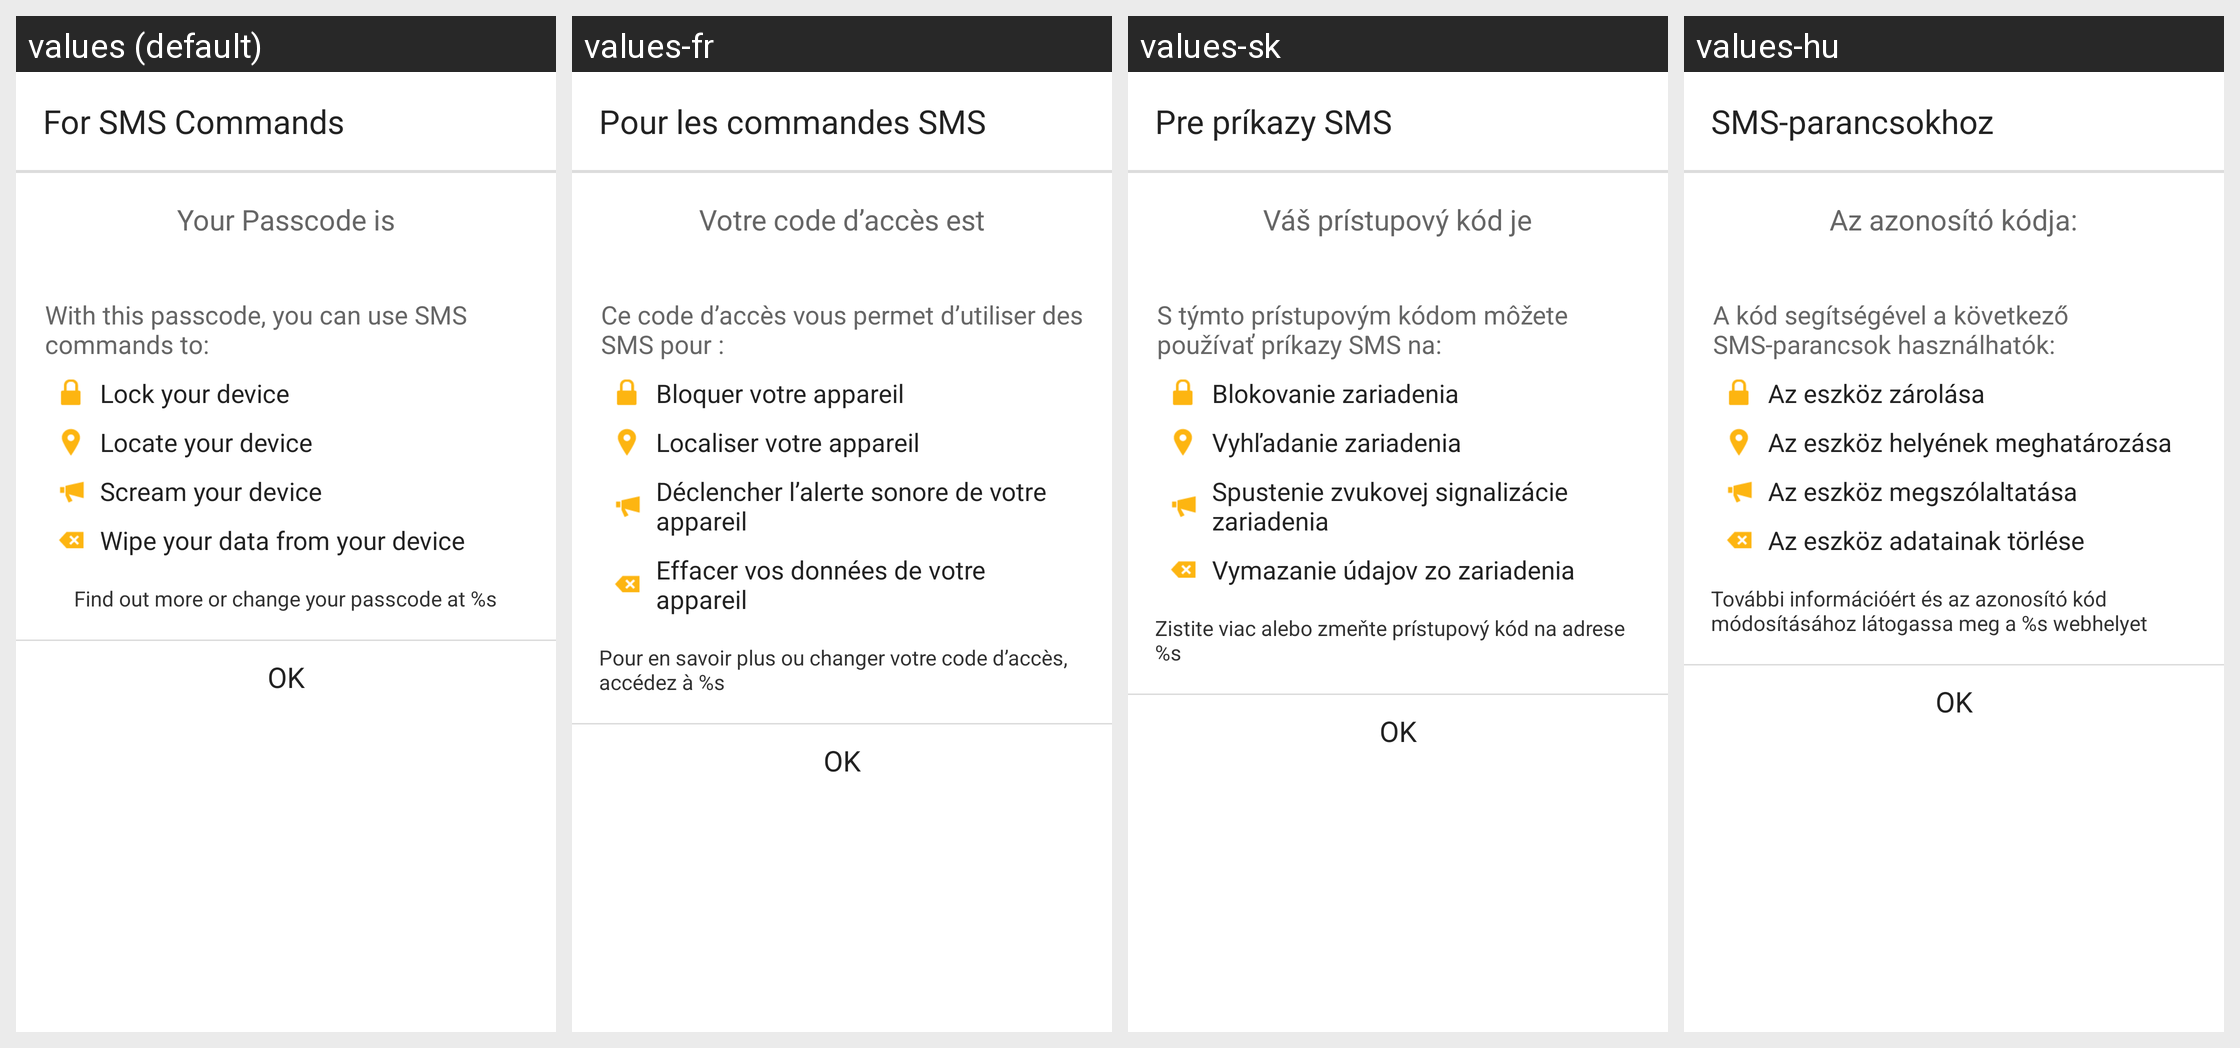

For this localized Android screen grid, give each drawn string resource with its value in every locale shown.
Android screen res/layout/anti_theft_dialog.xml rendered under 4 locales, left to right: values (default), values-fr, values-sk, values-hu. Device: Nexus 5 (rendered at 1080×1920; each locale shown at half size, 540×960, under a caption strip naming it); theme NortonTheme.
Other locales in the repository, not shown: values-cs-rCZ, values-da, values-de, values-el, values-es, values-fi, values-it, values-ja-rJP, values-ko-rKR, values-nb, values-nl, values-pl, values-pt-rBR, values-pt-rPT, values-ro, values-ru, values-sv, values-tr-rTR, values-zh-rCN, values-zh-rTW.
Strings drawn on this screen, with the default value and each locale's value (text and hints the layout hard-codes, and strings that could not be matched under every locale, appear in the picture but are not listed):

anti_theft_dialog_title
  values: For SMS Commands
  values-fr: Pour les commandes SMS
  values-sk: Pre príkazy SMS
  values-hu: SMS-parancsokhoz

anti_theft_dialog_passcode_show
  values: Your Passcode is
  values-fr: Votre code d’accès est
  values-sk: Váš prístupový kód je
  values-hu: Az azonosító kódja:

anti_theft_dialog_function_show
  values: With this passcode, you can use SMS commands to:
  values-fr: Ce code d’accès vous permet d’utiliser des SMS pour :
  values-sk: S týmto prístupovým kódom môžete používať príkazy SMS na:
  values-hu: A kód segítségével a következő SMS-parancsok használhatók:

anti_theft_dialog_lock_or_not
  values: Lock your device
  values-fr: Bloquer votre appareil
  values-sk: Blokovanie zariadenia
  values-hu: Az eszköz zárolása

anti_theft_dialog_locate
  values: Locate your device
  values-fr: Localiser votre appareil
  values-sk: Vyhľadanie zariadenia
  values-hu: Az eszköz helyének meghatározása

anti_theft_dialog_remote
  values: Scream your device
  values-fr: Déclencher l’alerte sonore de votre appareil
  values-sk: Spustenie zvukovej signalizácie zariadenia
  values-hu: Az eszköz megszólaltatása

anti_theft_dialog_wipe
  values: Wipe your data from your device
  values-fr: Effacer vos données de votre appareil
  values-sk: Vymazanie údajov zo zariadenia
  values-hu: Az eszköz adatainak törlése

anti_theft_dialog_service_link
  values: Find out more or change your passcode at %s
  values-fr: Pour en savoir plus ou changer votre code d’accès, accédez à %s
  values-sk: Zistite viac alebo zmeňte prístupový kód na adrese %s
  values-hu: További információért és az azonosító kód módosításához látogassa meg a %s webhelyet

anti_theft_dialog_ok
  values: OK
  values-fr: OK
  values-sk: OK
  values-hu: OK
